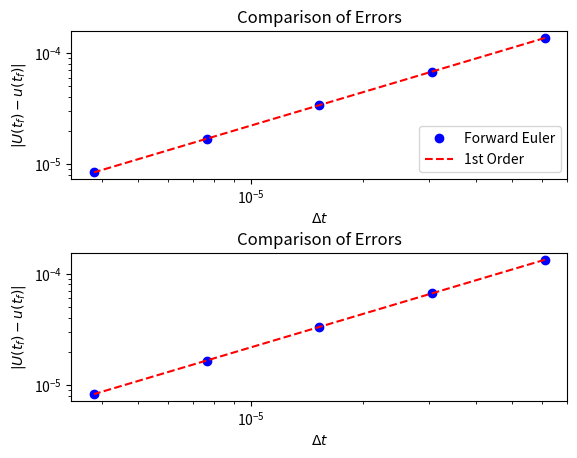
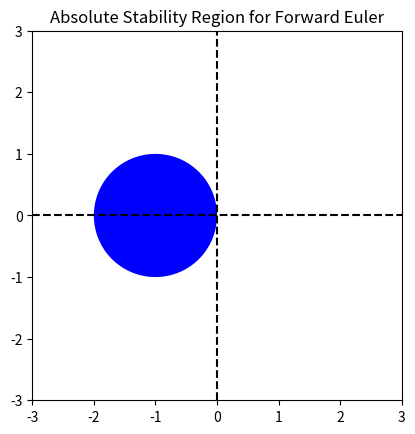
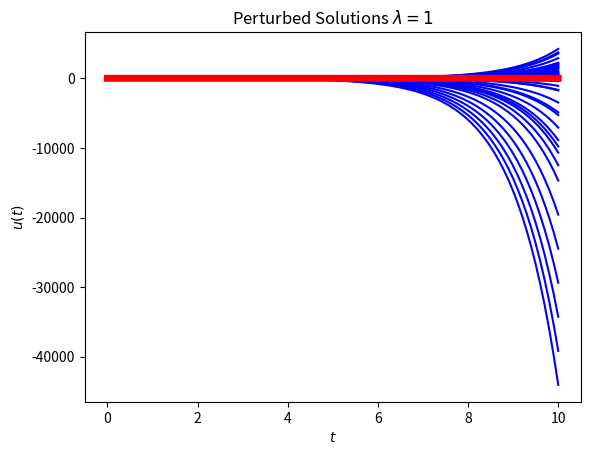
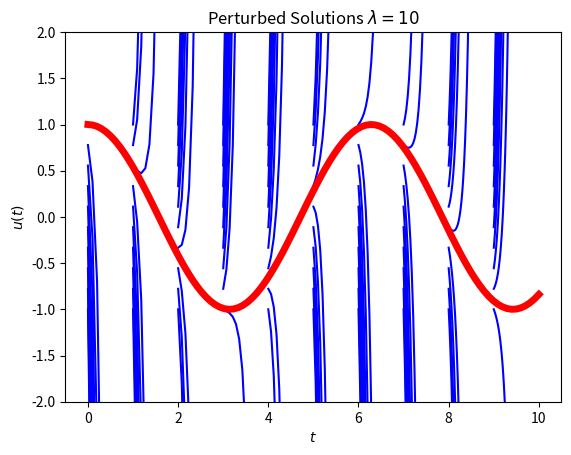
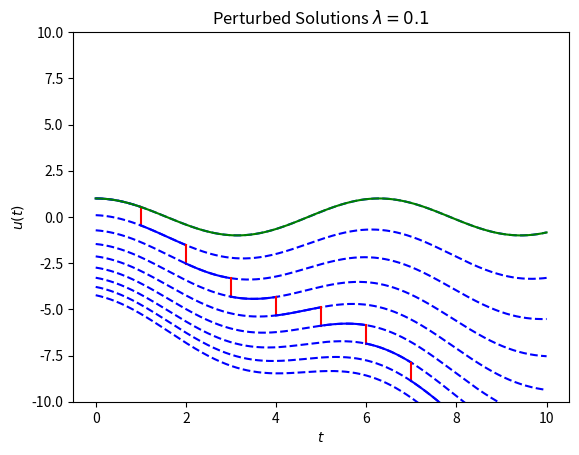
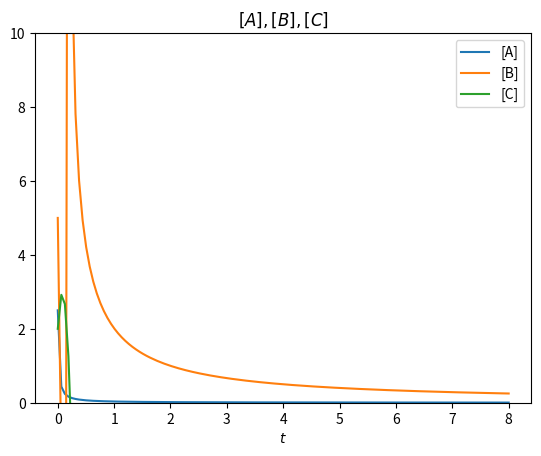
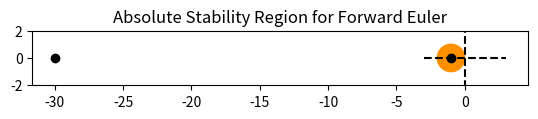
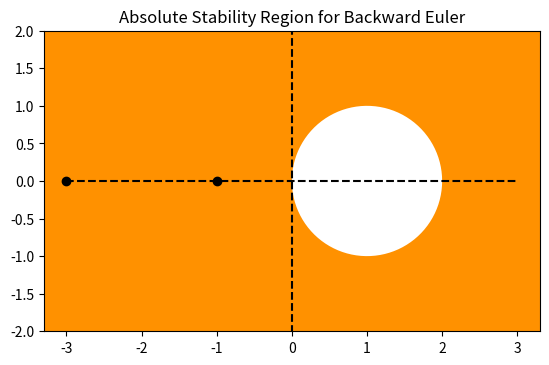
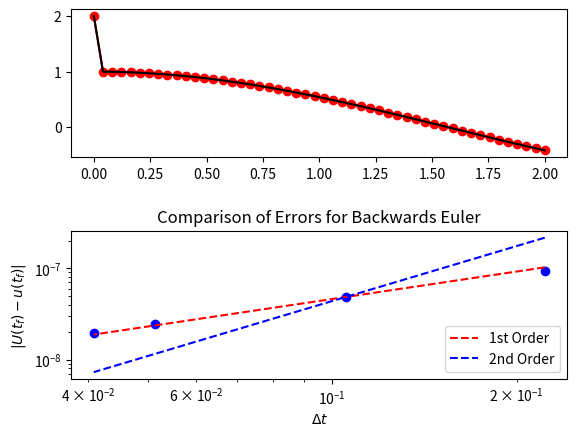
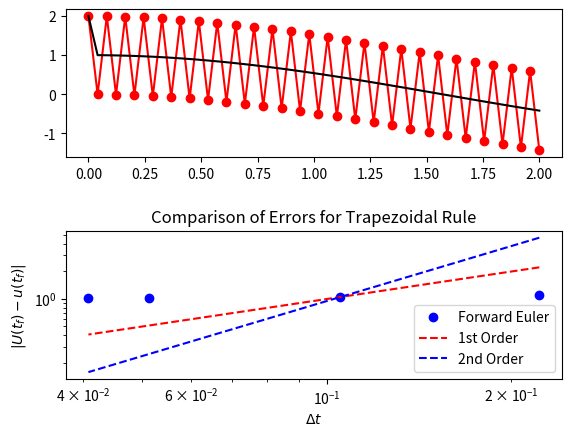
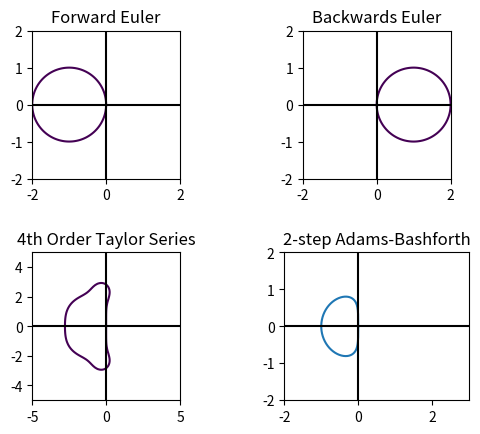

These charts were generated, in order, by the following Python code:
%matplotlib notebook
import numpy
import matplotlib.pyplot as plt

# Compare accuracy between Euler
f = lambda t, lam, u: lam * (u - numpy.cos(t)) - numpy.sin(t)
u_exact = lambda t: numpy.cos(t)

t_f = 2.0
# num_steps = [2**n for n in xrange(4, 10)]
num_steps = [2**n for n in range(15,20)]
delta_t = numpy.empty(len(num_steps))
error_10 = numpy.empty(len(num_steps))
error_2100 = numpy.empty(len(num_steps))

for (i, N) in enumerate(num_steps):
    t = numpy.linspace(0, t_f, N)
    delta_t[i] = t[1] - t[0]
    
    # Compute Euler solution
    U = numpy.empty(t.shape)
    U[0] = 1.0
    for (n, t_n) in enumerate(t[1:]):
        U[n+1] = U[n] + delta_t[i] * f(t_n, -10.0, U[n])
    error_10[i] = numpy.abs(U[-1] - u_exact(t_f)) / numpy.abs(u_exact(t_f))
    
    U = numpy.empty(t.shape)
    U[0] = 1.0
    for (n, t_n) in enumerate(t[1:]):
        U[n+1] = U[n] + delta_t[i] * f(t_n, -2100.0, U[n])
    error_2100[i] = numpy.abs(U[-1] - u_exact(t_f)) / numpy.abs(u_exact(t_f))
    
# Plot error vs. delta_t
fig = plt.figure()
fig.subplots_adjust(hspace=0.5)
axes = fig.add_subplot(2, 1, 1)

axes.loglog(delta_t, error_10, 'bo', label='Forward Euler')

order_C = lambda delta_x, error, order: numpy.exp(numpy.log(error) - order * numpy.log(delta_x))
axes.loglog(delta_t, order_C(delta_t[1], error_10[1], 1.0) * delta_t**1.0, 'r--', label="1st Order")

axes.legend(loc=4)
axes.set_title("Comparison of Errors")
axes.set_xlabel("$\Delta t$")
axes.set_ylabel("$|U(t_f) - u(t_f)|$")

axes = fig.add_subplot(2,1, 2)

axes.loglog(delta_t, error_2100, 'bo', label='Forward Euler')
axes.loglog(delta_t, order_C(delta_t[1], error_2100[1], 1.0) * delta_t**1.0, 'r--', label="1st Order")

axes.set_title("Comparison of Errors")
axes.set_xlabel("$\Delta t$")
axes.set_ylabel("$|U(t_f) - u(t_f)|$")

plt.show()

# Plot the region of absolute stability for Forward Euler
fig = plt.figure()
axes = fig.add_subplot(1, 1, 1)

t = numpy.linspace(0.0, 2.0 * numpy.pi, 100)

axes.fill(numpy.cos(t) - 1.0, numpy.sin(t), 'b')
axes.plot([-3, 3],[0.0, 0.0],'k--')
axes.plot([0.0, 0.0],[-3, 3],'k--')
axes.set_xlim((-3, 3.0))
axes.set_ylim((-3,3))
axes.set_aspect('equal')

axes.set_title("Absolute Stability Region for Forward Euler")
plt.show()

# Plot "hairy" solutions to the ODE
u = lambda t_0, eta, lam, t: numpy.exp(lam * (t - t_0)) * (eta - numpy.cos(t_0)) + numpy.cos(t)

for lam in [1, 10]:
    fig = plt.figure()
    axes = fig.add_subplot(1, 1, 1)
    for eta in numpy.linspace(-1, 1, 10):
        for t_0 in numpy.linspace(0.0, 9.0, 10):
            t = numpy.linspace(t_0,10.0,100)
            axes.plot(t, u(t_0, eta, lam, t),'b')
    t = numpy.linspace(0.0,10.0,100)
    axes.plot(t, numpy.cos(t), 'r', linewidth=5)
        
    axes.set_title("Perturbed Solutions $\lambda = %s$" % lam)
    axes.set_xlabel('$t$')
    axes.set_ylabel('$u(t)$')
axes.set_ylim((-2, 2))
plt.show()
        

# Plot "inverse hairy" solutions to the ODE
u = lambda t_0, eta, lam, t: numpy.exp(lam * (t - t_0)) * (eta - numpy.cos(t_0)) + numpy.cos(t)

num_steps = 10
error = numpy.ones(num_steps) * 1.0
t_hat = numpy.linspace(0.0, 10.0, num_steps + 1)
t_whole = numpy.linspace(0.0, 10.0, 1000)

fig = plt.figure()
axes = fig.add_subplot(1, 1, 1)
eta = 1.0
lam = 0.1

for n in range(1,num_steps):
    t = numpy.linspace(t_hat[n-1], t_hat[n], 100)
    U = u(t_hat[n-1], eta, lam, t)
    axes.plot(t, U, 'b')
    axes.plot(t_whole, u(t_hat[n-1], eta, lam, t_whole),'b--')
    axes.plot([t[-1], t[-1]], (U[-1], U[-1] + -1.0**n * error[n]), 'r')
    eta = U[-1] + -1.0**n * error[n]

t = numpy.linspace(0.0, 10.0, 100)
axes.plot(t, numpy.cos(t), 'g')

axes.set_title("Perturbed Solutions $\lambda = %s$" % lam)
axes.set_xlabel('$t$')
axes.set_ylabel('$u(t)$')
axes.set_ylim((-10,10))
plt.show()
        

# Solve the chemical systems example
# Problem parameters
K_1 = 3
K_2 = 1
K_1 = 30.0
K_2 = 1.0

A = numpy.array([[-K_1, 0, 0], [K_1, -K_2, 0], [0, K_2, 0]])
f = lambda u: numpy.dot(A, u)

t = numpy.linspace(0.0, 8.0, 128)
delta_t = t[1] - t[0]

U = numpy.empty((t.shape[0], 3))
U[0, :] = [2.5, 5.0, 2.0]

for n in range(t.shape[0] - 1):
    U[n+1, :] = U[n, :] / (1.0 - delta_t * f(U[n, :]))
    
fig = plt.figure()
axes = fig.add_subplot(1, 1, 1)

axes.plot(t, U)
axes.legend(["[A]", "[B]", "[C]"])
axes.set_title("Chemical System")
axes.set_xlabel("$t$")
axes.set_title("$[A], [B], [C]$")
axes.set_ylim((0.0, 10.))

plt.show()

# Plot the region of absolute stability for Forward Euler
fig = plt.figure()
axes = fig.add_subplot(1, 1, 1)

t = numpy.linspace(0.0, 2.0 * numpy.pi, 100)

K_1 = 30.0
K_2 = 1.0
# K_1 = 3.0
# K_2 = 1.0
delta_t = 1.0
eigenvalues = [-K_1, -K_2]

axes.fill(numpy.cos(t) - 1.0, numpy.sin(t), color=(255.0/255.0,145.0/255.0,0/255.0,1.0))
for lam in eigenvalues:
    print(lam * delta_t)
    axes.plot(lam * delta_t, 0.0, 'ko')
axes.plot([-3, 3],[0.0, 0.0],'k--')
axes.plot([0.0, 0.0],[-3, 3],'k--')
# axes.set_xlim((-3, 1))
axes.set_ylim((-2,2))
axes.set_aspect('equal')

axes.set_title("Absolute Stability Region for Forward Euler")
plt.show()

# Plot the region of absolute stability for Forward Euler
fig = plt.figure()
axes = fig.add_subplot(1, 1, 1)

t = numpy.linspace(0.0, 2.0 * numpy.pi, 100)

K_1 = 3.0
K_2 = 1.0
delta_t = 1.0
eigenvalues = [-K_1, -K_2]

axes.set_facecolor((255.0/255.0,145.0/255.0,0/255.0,1.0))
axes.fill(numpy.cos(t) + 1.0, numpy.sin(t), 'w')
for lam in eigenvalues:
    print(lam * delta_t)
    axes.plot(lam * delta_t, 0.0, 'ko')
axes.plot([-3, 3],[0.0, 0.0],'k--')
axes.plot([0.0, 0.0],[-3, 3],'k--')
# axes.set_xlim((-3, 1))
axes.set_ylim((-2,2))
axes.set_aspect('equal')

axes.set_title("Absolute Stability Region for Backward Euler")
plt.show()

# Compare accuracy between Euler
f = lambda t, lam, u: lam * (u - numpy.cos(t)) - numpy.sin(t)
u_exact = lambda t_0, eta, lam, t: numpy.exp(lam * (t - t_0)) * (eta - numpy.cos(t_0)) + numpy.cos(t)

t_0 = 0.0
eta = 2.0
lam = -1e6

num_steps = [10, 20, 40, 50]
# num_steps = numpy.arange(100, 1000, 100)

delta_t = numpy.empty(len(num_steps))
error_euler = numpy.empty(len(num_steps))
error_trap = numpy.empty(len(num_steps))

for (i, N) in enumerate(num_steps):
    t = numpy.linspace(0, t_f, N)
    delta_t[i] = t[1] - t[0]
    u = u_exact(t_0, eta, lam, t_f)
    
    # Compute Euler solution
    U_euler = numpy.empty(t.shape)
    U_euler[0] = eta
    for (n, t_n) in enumerate(t[1:]):
        U_euler[n+1] = (U_euler[n] - lam * delta_t[i] * numpy.cos(t_n) - delta_t[i] * numpy.sin(t_n)) / (1.0 - lam * delta_t[i])
    error_euler[i] = numpy.abs(U_euler[-1] - u) / numpy.abs(u)
    
    # Compute using trapezoidal
    U_trap = numpy.empty(t.shape)
    U_trap[0] = eta
    for (n, t_n) in enumerate(t[1:]):
        U_trap[n+1] = (U_trap[n] + delta_t[i] * 0.5 * f(t_n, lam, U_trap[n]) - 0.5 * lam * delta_t[i] * numpy.cos(t_n) - 0.5 * delta_t[i] * numpy.sin(t_n)) / (1.0 - 0.5 * lam * delta_t[i])
    error_trap[i] = numpy.abs(U_trap[-1] - u)
    
# Plot error vs. delta_t
fig = plt.figure()
fig.subplots_adjust(hspace=0.5)
axes = fig.add_subplot(2, 1, 1)
axes.plot(t, U_euler, 'ro-')
axes.plot(t, u_exact(t_0, eta, lam, t),'k')

axes = fig.add_subplot(2, 1, 2)
axes.loglog(delta_t, error_euler, 'bo')
order_C = lambda delta_x, error, order: numpy.exp(numpy.log(error) - order * numpy.log(delta_x))
axes.loglog(delta_t, order_C(delta_t[1], error_euler[1], 1.0) * delta_t**1.0, 'r--', label="1st Order")
axes.loglog(delta_t, order_C(delta_t[1], error_euler[1], 2.0) * delta_t**2.0, 'b--', label="2nd Order")

axes.legend(loc=4)
axes.set_title("Comparison of Errors for Backwards Euler")
axes.set_xlabel("$\Delta t$")
axes.set_ylabel("$|U(t_f) - u(t_f)|$")

# Plots for trapezoid
fig = plt.figure()
fig.subplots_adjust(hspace=0.5)
axes = fig.add_subplot(2, 1, 1)
axes.plot(t, U_trap, 'ro-')
axes.plot(t, u_exact(t_0, eta, lam, t),'k')

axes = fig.add_subplot(2, 1, 2)
axes.loglog(delta_t, error_trap, 'bo', label='Forward Euler')
order_C = lambda delta_x, error, order: numpy.exp(numpy.log(error) - order * numpy.log(delta_x))
axes.loglog(delta_t, order_C(delta_t[1], error_trap[1], 1.0) * delta_t**1.0, 'r--', label="1st Order")
axes.loglog(delta_t, order_C(delta_t[1], error_trap[1], 2.0) * delta_t**2.0, 'b--', label="2nd Order")

axes.legend(loc=4)
axes.set_title("Comparison of Errors for Trapezoidal Rule")
axes.set_xlabel("$\Delta t$")
axes.set_ylabel("$|U(t_f) - u(t_f)|$")

plt.show()

theta = numpy.linspace(0.0, 2.0 * numpy.pi, 100)

# ==================================
#  Forward euler
fig = plt.figure()
fig.subplots_adjust(hspace=0.5)
axes = fig.add_subplot(2, 2, 1)
x = numpy.linspace(-2, 2, 100)
y = numpy.linspace(-2, 2, 100)
X, Y = numpy.meshgrid(x, y)
Z = X + 1j * Y

# Evaluate which regions are actually in stability region
print("Forward Euler's method - Stability region tests")
z = -1 + 1j * 0
print("  Inside of circle: ", numpy.abs(1.0 + z))
z = -3 + 1j * 0
print("  Outside of circle: ", numpy.abs(1.0 + z))

axes.contour(X, Y, numpy.abs(1.0 + Z), levels=[1.0])
axes.plot(x, numpy.zeros(x.shape),'k')
axes.plot(numpy.zeros(y.shape), y,'k')
axes.set_aspect('equal')
axes.set_title("Forward Euler")

# ==================================
#  Backwards Euler
axes = fig.add_subplot(2, 2, 2)
x = numpy.linspace(-2, 2, 100)
y = numpy.linspace(-2, 2, 100)
X, Y = numpy.meshgrid(x, y)
Z = X + 1j * Y

# Evaluate which regions are actually in stability region
print("Backward Euler's method - Stability region tests")
z = 1 + 1j * 0
print("  Inside of circle: ", numpy.abs(1.0 + z))
z = -1 + 1j * 0
print("  Outside of circle: ", numpy.abs(1.0 + z))

axes.contour(X, Y, numpy.abs(1.0 / (1.0 - Z)), levels=[1.0])
axes.plot(x, numpy.zeros(x.shape),'k')
axes.plot(numpy.zeros(y.shape), y,'k')
axes.set_aspect('equal')
axes.set_title("Backwards Euler")

# ==================================
#  Taylor series method of order 4
axes = fig.add_subplot(2, 2, 3)
x = numpy.linspace(-5, 5, 100)
y = numpy.linspace(-5, 5, 100)
X, Y = numpy.meshgrid(x, y)
Z = X + 1j * Y

# Evaluate which regions are actually in stability region
print("Taylor series method of order 4 - Stability region tests")
z = -1 + 1j * 0
print("  Inside of strange region: ", numpy.abs(1.0 + z))
z = -4 + 1j * 0
print("  Outside of strange region: ", numpy.abs(1.0 + z))

axes.contour(X, Y, numpy.abs(1 + Z + 0.5 * Z**2 + 1.0/6.0 * Z**3 + 1.0 / 24.0 * Z**4), levels=[1.0])
axes.plot(x, numpy.zeros(x.shape),'k')
axes.plot(numpy.zeros(y.shape), y,'k')
axes.set_aspect('equal')
axes.set_title("4th Order Taylor Series")

# ==================================
# 2-step Adams-Bashforth
theta = numpy.linspace(0.0, 2.0 * numpy.pi, 1000)
xi = numpy.exp(1j * theta)

rho_2AB = lambda xi: 2.0 * (xi - 1.0) * xi
sigma_2AB = lambda xi: 3.0 * xi - 1.0
z_2AB = rho_2AB(xi) / sigma_2AB(xi)
z = rho_2AB(xi) / sigma_2AB(xi)

axes = fig.add_subplot(2, 2, 4)
axes.plot(z_2AB.real, z_2AB.imag)
axes.plot(x, numpy.zeros(x.shape),'k')
axes.plot(numpy.zeros(y.shape), y,'k')
axes.set_title("2-step Adams-Bashforth")
axes.set_aspect('equal')
axes.set_xlim([-2, 3])
axes.set_ylim([-2, 2])

plt.show()